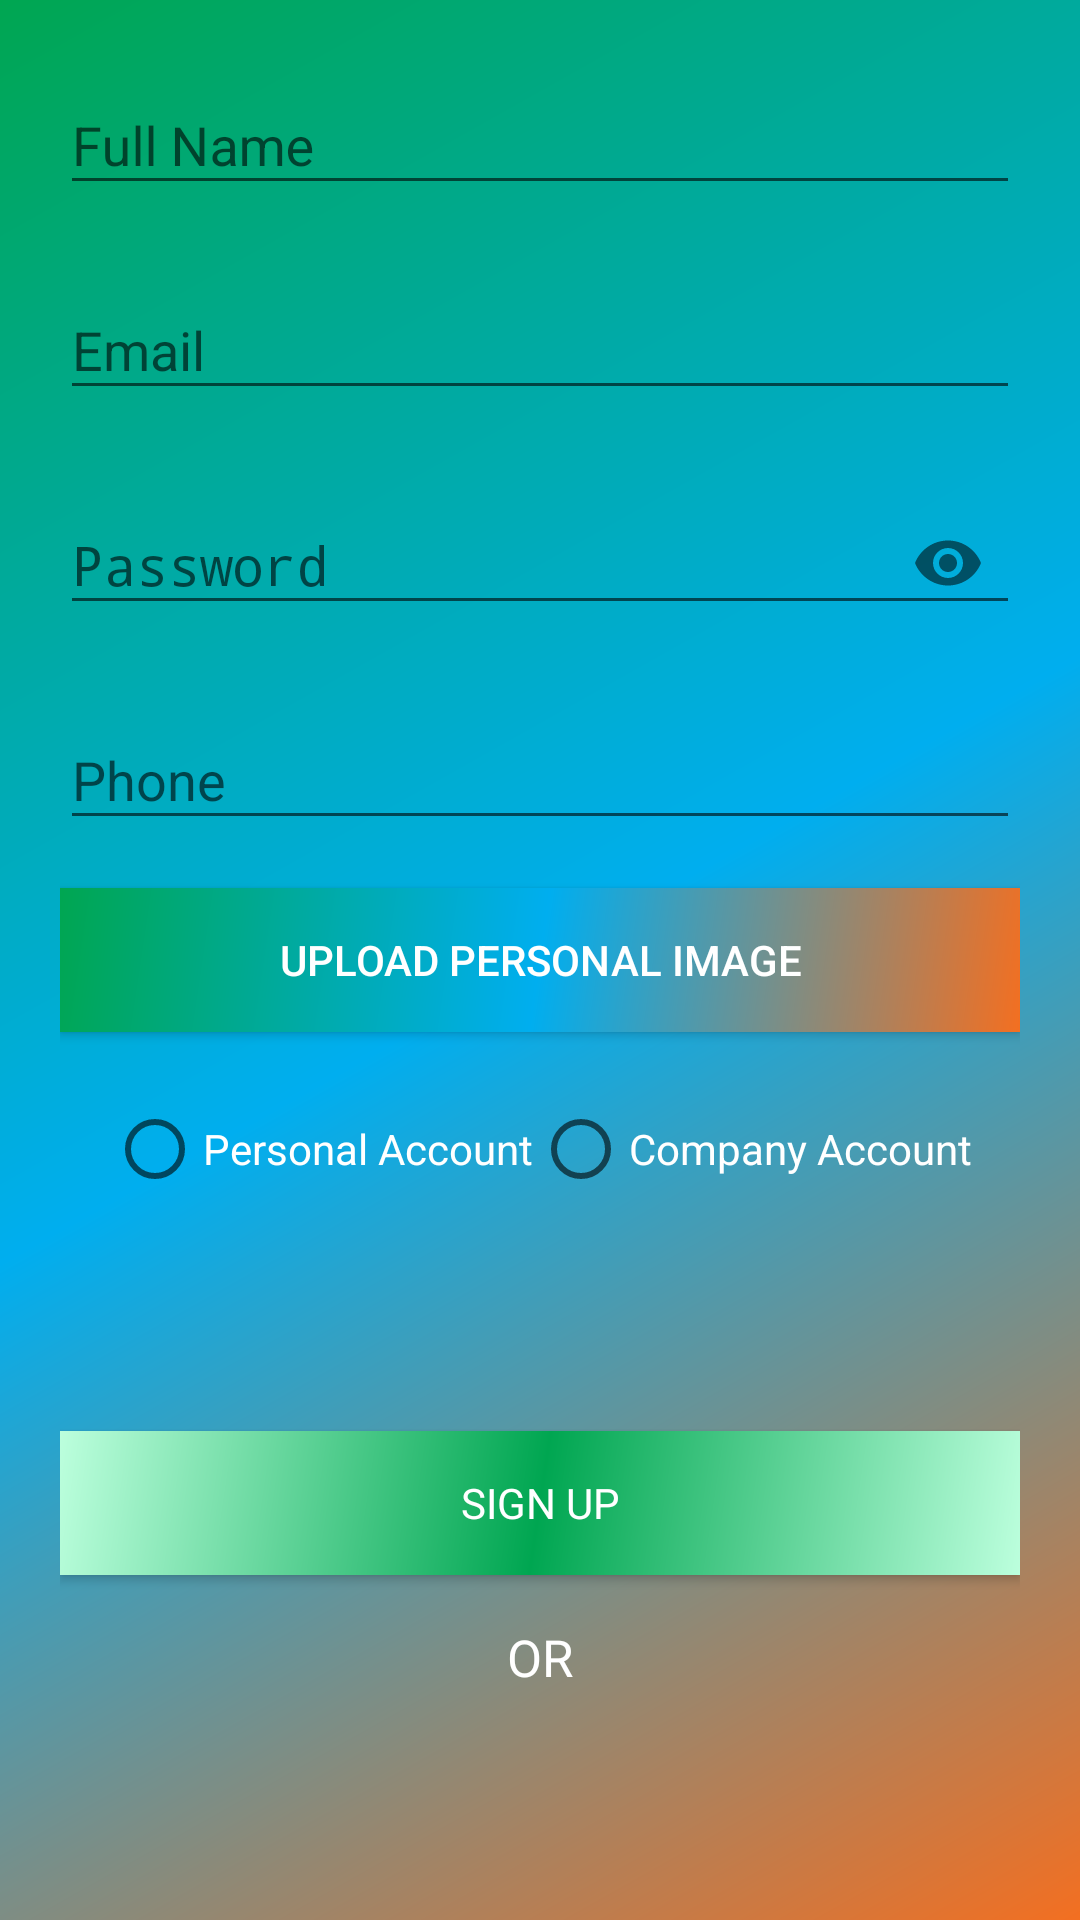

Write the Android layout XML for this screen, with the resource values it uses.
<!-- AndroidManifest.xml: activity theme AppTheme.NoActionBar -->
<!-- res/layout/activity_signup.xml -->
<ScrollView xmlns:android="http://schemas.android.com/apk/res/android"
    xmlns:tools="http://schemas.android.com/tools"
    xmlns:app="http://schemas.android.com/apk/res-auto"
    android:gravity="center_horizontal"
    android:orientation="vertical"
    tools:context="com.example.root.mufixapplication.Activities.SignUpActivity"
    android:background="@drawable/background"
    android:layout_width="match_parent"
    android:layout_height="match_parent">

    <LinearLayout
        android:id="@+id/email_login_form"
        android:layout_width="match_parent"
        android:layout_height="wrap_content"
        android:paddingLeft="@dimen/padding"
        android:paddingRight="@dimen/padding"
        android:orientation="vertical">

        <android.support.design.widget.TextInputLayout
            android:layout_marginTop="@dimen/activity_vertical_margin"
            android:layout_width="match_parent"
            android:layout_height="wrap_content">

            <EditText
                android:id="@+id/sign_up_username"
                android:textColor="@color/white"
                android:layout_width="match_parent"
                android:layout_height="wrap_content"
                android:hint="@string/prompt_name"
                android:inputType="textPersonName"
                android:singleLine="true" />

        </android.support.design.widget.TextInputLayout>

        <android.support.design.widget.TextInputLayout
            android:layout_width="match_parent"
            android:layout_height="wrap_content"
            android:layout_marginTop="@dimen/activity_vertical_margin">

            <EditText
                android:id="@+id/sign_up_email"
                android:textColor="@color/white"
                android:layout_width="match_parent"
                android:layout_height="wrap_content"
                android:hint="@string/prompt_email"
                android:inputType="textEmailAddress"
                android:singleLine="true" />

        </android.support.design.widget.TextInputLayout>

        <android.support.design.widget.TextInputLayout
            android:layout_width="match_parent"
            android:layout_height="wrap_content"
            android:layout_marginTop="@dimen/activity_vertical_margin"
            app:passwordToggleEnabled="true">

            <EditText
                android:id="@+id/sign_up_password"
                android:textColor="@color/white"
                android:layout_width="match_parent"
                android:layout_height="wrap_content"
                android:hint="@string/prompt_password"
                android:inputType="textPassword" />

        </android.support.design.widget.TextInputLayout>

        <android.support.design.widget.TextInputLayout
            android:layout_width="match_parent"
            android:layout_height="wrap_content"
            android:layout_marginTop="@dimen/activity_vertical_margin">

            <EditText
                android:id="@+id/sign_up_phone"
                android:textColor="@color/white"
                android:layout_width="match_parent"
                android:layout_height="wrap_content"
                android:hint="@string/prompt_phone"
                android:inputType="phone"
                android:singleLine="true" />

        </android.support.design.widget.TextInputLayout>

        <Button
            android:id="@+id/uploadImage"
            android:onClick="onUploadPersonalImage"
            android:layout_width="match_parent"
            android:layout_height="wrap_content"
            android:layout_marginTop="@dimen/activity_vertical_margin"
            android:text="@string/upload_personal_image"
            android:background="@drawable/background"
            android:textColor="@color/white"/>

        <ImageView
            android:layout_width="wrap_content"
            android:layout_height="wrap_content"
            android:layout_gravity="center"
            android:layout_marginTop="@dimen/seven_dp"
            android:id="@+id/pro_image"
            android:contentDescription="@string/app_name" />

        <RadioGroup
            android:layout_width="match_parent"
            android:layout_height="wrap_content"
            android:id="@+id/myRadioGroup"
            android:checkedButton="@+id/normal"
            android:layout_marginTop="@dimen/activity_horizontal_margin"
            android:gravity="center"
            android:orientation="horizontal">

            <RadioButton
                android:layout_width="wrap_content"
                android:layout_height="wrap_content"
                android:id="@+id/normal_radiobutton"
                android:textColor="@color/white"
                android:text="@string/personal_account" />

            <RadioButton
                android:layout_width="wrap_content"
                android:layout_height="wrap_content"
                android:id="@+id/company_radiobutton"
                android:textColor="@color/white"
                android:text="@string/company" />

        </RadioGroup>

        <LinearLayout
            android:layout_width="match_parent"
            android:layout_height="wrap_content"
            android:layout_margin="@dimen/seven_dp"
            android:id="@+id/dynamic_users_area"
            android:orientation="vertical">
        </LinearLayout>

        <ProgressBar
            android:layout_width="match_parent"
            android:layout_height="wrap_content"
            android:layout_gravity="center"
            android:visibility="invisible"
            android:id="@+id/signup_progressbar"/>

        <Button
            android:onClick="onSignUp"
            android:textColor="@color/white"
            android:background="@drawable/button"
            style="?android:textAppearanceSmall"
            android:layout_width="match_parent"
            android:layout_height="wrap_content"
            android:layout_marginTop="@dimen/activity_vertical_margin"
            android:text="@string/action_sign_up"/>

        <TextView
            android:layout_width="match_parent"
            android:layout_height="wrap_content"
            android:text="@string/or"
            android:gravity="center"
            android:layout_marginTop="@dimen/activity_vertical_margin"
            android:textSize="17sp"
            android:textColor="@color/white"/>

        <LinearLayout
            android:layout_width="match_parent"
            android:layout_height="wrap_content"
            android:layout_marginTop="@dimen/activity_vertical_margin"
            android:layout_marginBottom="@dimen/activity_vertical_margin"
            android:orientation="horizontal"
            android:layout_gravity="center">
            <ImageButton
                android:onClick="onSignUpWithFacebook"
                android:background="#00000000"
                android:src="@drawable/facebook"
                android:layout_weight="1"
                android:layout_width="0dp"
                android:layout_height="wrap_content"/>
            <ImageButton
                android:onClick="onSignUpWithLinkedIn"
                android:background="#00000000"
                android:src="@drawable/linkedin"
                android:layout_weight="1"
                android:layout_width="0dp"
                android:layout_height="wrap_content"/>
            <ImageButton
                android:onClick="onSignUpWithGoogle"
                android:background="#00000000"
                android:src="@drawable/google"
                android:layout_weight="1"
                android:layout_width="0dp"
                android:layout_height="wrap_content"/>
        </LinearLayout>

    </LinearLayout>
</ScrollView>
<!-- resources referenced by this layout -->
<resources>
  <color name="white">#FFFFFF</color>
  <dimen name="activity_horizontal_margin">16dp</dimen>
  <dimen name="activity_vertical_margin">16dp</dimen>
  <dimen name="padding">20dp</dimen>
  <dimen name="seven_dp">7dp</dimen>
  <!-- drawable background (drawable) -->
  <shape xmlns:android="http://schemas.android.com/apk/res/android"
      android:shape="rectangle">
      <corners android:radius="0dp"/>
      <gradient
          android:angle="135"
          android:startColor="#F36F21"
          android:centerColor="#00AEEF"
          android:endColor="#00A651"
          android:type="linear" />
  </shape>
  <!-- drawable button (drawable) -->
  <shape xmlns:android="http://schemas.android.com/apk/res/android"
      android:shape="rectangle">
      <corners android:radius="0dp"/>
      <gradient
          android:angle="135"
          android:startColor="#bcffdd"
          android:centerColor="#00A651"
          android:endColor="#bcffdd"
          android:type="linear" />
  </shape>
  <string name="action_sign_up">Sign Up</string>
  <string name="app_name">MUFIX</string>
  <string name="company">Company Account</string>
  <string name="or">OR</string>
  <string name="personal_account">Personal Account</string>
  <string name="prompt_email">Email</string>
  <string name="prompt_name">Full Name</string>
  <string name="prompt_password">Password</string>
  <string name="prompt_phone">Phone</string>
  <string name="upload_personal_image">Upload Personal Image</string>
  <style name="AppTheme.NoActionBar">
          <item name="windowActionBar">false</item>
          <item name="windowNoTitle">true</item>
      </style>
</resources>
